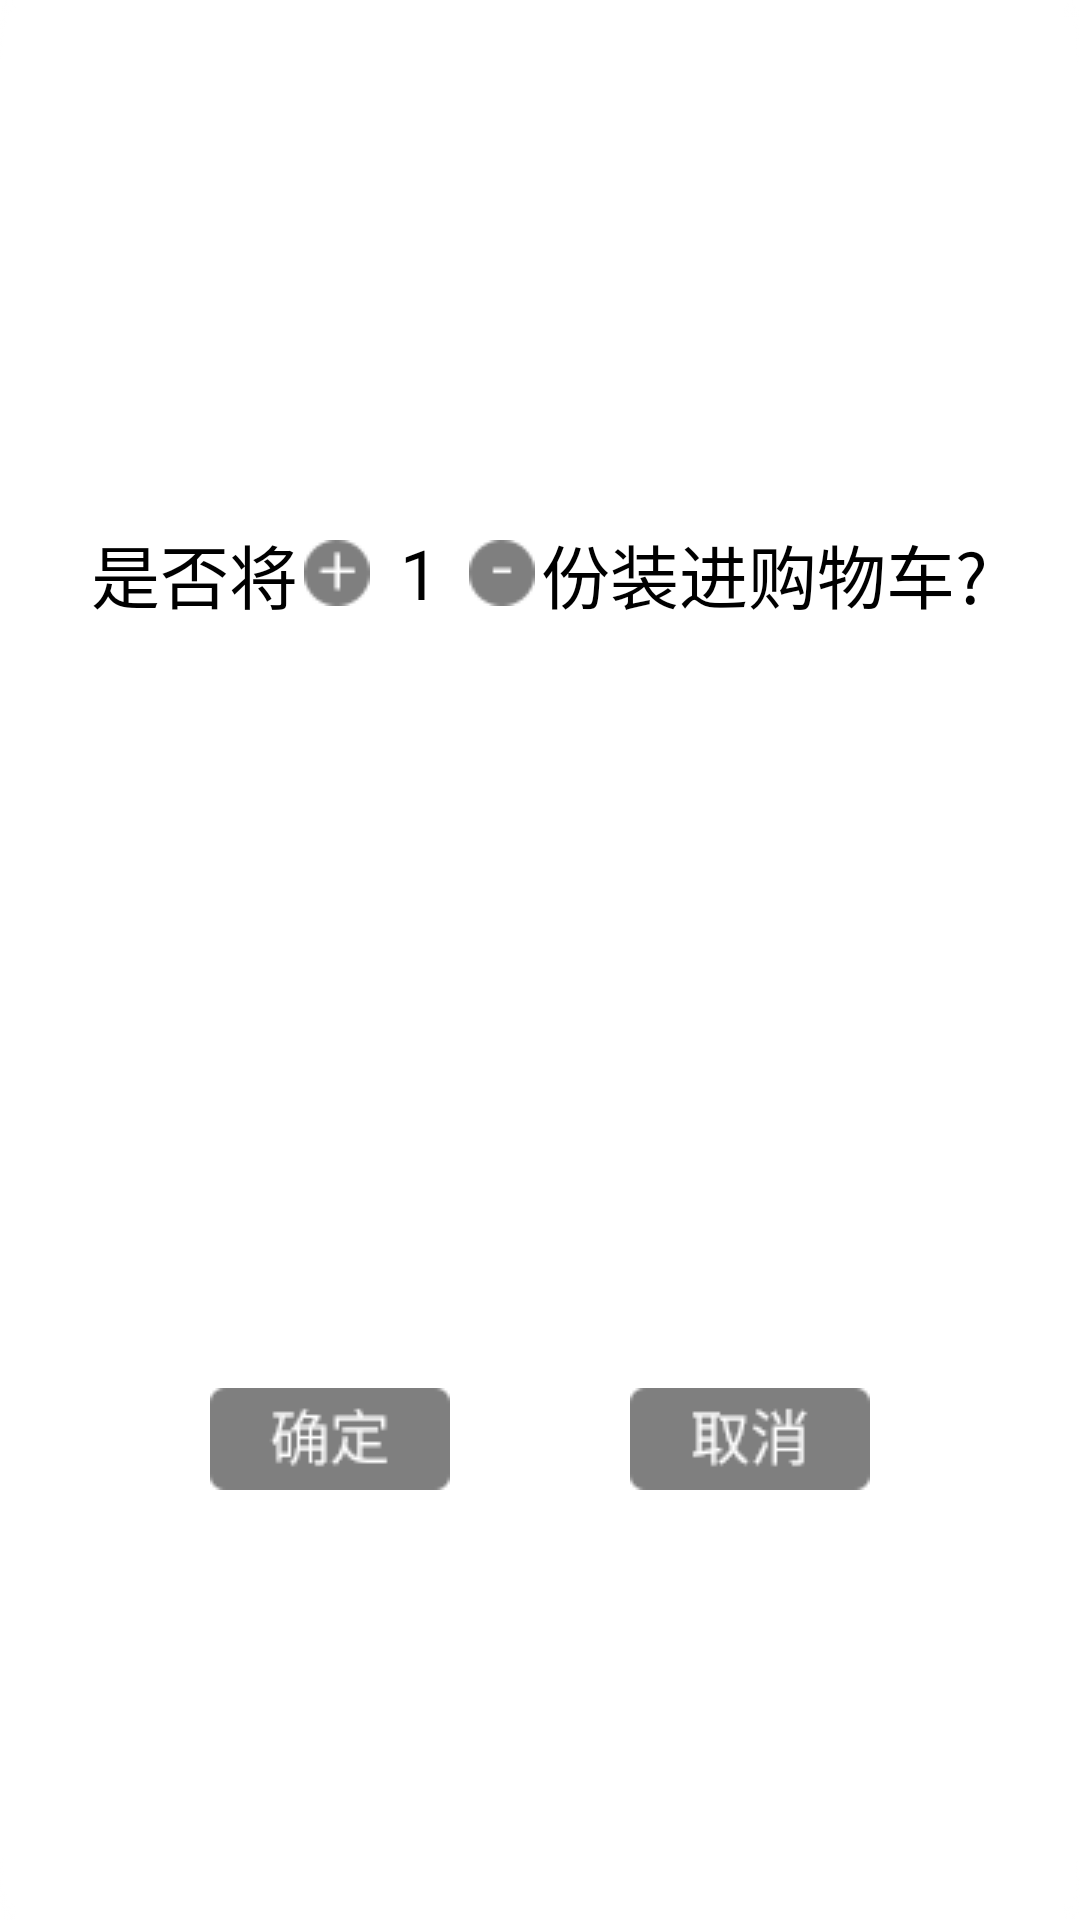

This screen was rendered from an Android layout file. Write that file and the resources it references.
<!-- AndroidManifest.xml: application theme AppTheme -->
<!-- res/layout/dialog_food.xml -->
<?xml version="1.0" encoding="utf-8"?>

<LinearLayout xmlns:android="http://schemas.android.com/apk/res/android"
    android:layout_width="wrap_content"
    android:layout_height="wrap_content"
    android:layout_gravity="center"
    android:background="@drawable/dish_cat_bg"
    android:orientation="vertical">

    <LinearLayout
        android:layout_width="match_parent"
        android:layout_height="0dp"
        android:layout_marginLeft="24dp"
        android:layout_marginTop="47dp"
        android:layout_marginRight="24dp"
        android:layout_weight="1"
        android:gravity="center"
        android:orientation="vertical">

        <LinearLayout
            android:layout_width="match_parent"
            android:layout_height="0dp"
            android:layout_weight="1"
            android:gravity="center"
            android:orientation="horizontal">
        <TextView
            android:layout_width="wrap_content"
            android:layout_height="wrap_content"
            android:text="@string/shop_dialog_tips"
            android:textColor="@color/black"
            android:textSize="23sp" />

        <ImageButton
            android:id="@+id/jia"
            android:layout_width="wrap_content"
            android:layout_height="wrap_content"
            android:layout_marginLeft="2dp"
            android:background="@drawable/food_jia" />

        <TextView
            android:id="@+id/number"
            android:layout_width="wrap_content"
            android:layout_height="wrap_content"
            android:maxLength="2"
            android:paddingLeft="10dp"
            android:paddingRight="10dp"
            android:singleLine="true"
            android:text="@string/one"
            android:textColor="@color/black"
            android:textSize="23sp" />

        <ImageButton
            android:id="@+id/jian"
            android:layout_width="wrap_content"
            android:layout_height="wrap_content"
            android:layout_marginRight="2dp"
            android:background="@drawable/food_jian" />

        <TextView
            android:layout_width="wrap_content"
            android:layout_height="wrap_content"
            android:text="@string/shop_dialog_tips3"
            android:textColor="@color/black"
            android:textSize="23sp" />
        </LinearLayout>



    </LinearLayout>


    <LinearLayout
        android:layout_width="match_parent"
        android:layout_height="0dp"
        android:layout_marginBottom="16dp"
        android:layout_weight="1"
        android:gravity="center"
        android:orientation="horizontal">

        <ImageButton
            android:id="@+id/ok"
            android:layout_width="wrap_content"
            android:layout_height="wrap_content"
            android:background="@drawable/ok_btn" />

        <ImageButton
            android:id="@+id/cancle"
            android:layout_width="wrap_content"
            android:layout_height="wrap_content"
            android:layout_marginLeft="60dp"
            android:background="@drawable/cancle_btn" />
    </LinearLayout>


</LinearLayout>
<!-- resources referenced by this layout -->
<resources>
  <color name="black">#ff000000</color>
  <!-- drawable cancle_btn (drawable) -->
  <?xml version="1.0" encoding="utf-8"?>
  
  <selector xmlns:android="http://schemas.android.com/apk/res/android">
      <item android:drawable="@drawable/cancle_p" android:state_focused="true" />
      <item android:drawable="@drawable/cancle_n" android:state_focused="false" />
  
  
      <item android:drawable="@drawable/cancle_p" android:state_pressed="true" />
  </selector>
  <!-- drawable dish_cat_bg: png bitmap (drawable, 1619 bytes) -->
  <!-- drawable food_jia (drawable) -->
  <?xml version="1.0" encoding="utf-8"?>
  
  <selector xmlns:android="http://schemas.android.com/apk/res/android">
      <item android:drawable="@drawable/food_jia_p" android:state_focused="true" />
      <item android:drawable="@drawable/food_jia_n" android:state_focused="false" />
  
  
      <item android:drawable="@drawable/food_jia_p" android:state_pressed="true" />
      <item android:drawable="@drawable/food_jia_n" android:state_pressed="false" />
  
      <item android:drawable="@drawable/food_jia_p" android:state_selected="true" />
      <item android:drawable="@drawable/food_jia_n" android:state_selected="false" />
  
      <item android:drawable="@drawable/food_jia_p" android:state_checked="true" />
      <item android:drawable="@drawable/food_jia_n" android:state_checked="false" />
  </selector>
  <!-- drawable food_jian (drawable) -->
  <?xml version="1.0" encoding="utf-8"?>
  
  <selector xmlns:android="http://schemas.android.com/apk/res/android">
      <item android:drawable="@drawable/food_jian_p" android:state_focused="true" />
      <item android:drawable="@drawable/food_jian_n" android:state_focused="false" />
  
  
      <item android:drawable="@drawable/food_jian_p" android:state_pressed="true" />
      <item android:drawable="@drawable/food_jian_n" android:state_pressed="false" />
  
      <item android:drawable="@drawable/food_jian_p" android:state_selected="true" />
      <item android:drawable="@drawable/food_jian_n" android:state_selected="false" />
  
      <item android:drawable="@drawable/food_jian_p" android:state_checked="true" />
      <item android:drawable="@drawable/food_jian_n" android:state_checked="false" />
  </selector>
  <!-- drawable ok_btn (drawable) -->
  <?xml version="1.0" encoding="utf-8"?>
  
  <selector xmlns:android="http://schemas.android.com/apk/res/android">
      <item android:drawable="@drawable/ok_p" android:state_focused="true" />
      <item android:drawable="@drawable/ok_n" android:state_focused="false" />
  
  
      <item android:drawable="@drawable/ok_p" android:state_pressed="true" />
  </selector>
  <string name="one">1</string>
  <string name="shop_dialog_tips">是否将</string>
  <string name="shop_dialog_tips3">份装进购物车?</string>
  <style name="AppTheme" parent="Theme.AppCompat.Light.DarkActionBar">
          
          <item name="colorPrimary">@color/colorPrimary</item>
          <item name="colorPrimaryDark">@color/colorPrimaryDark</item>
          <item name="colorAccent">@color/colorAccent</item>
          <item name="android:windowBackground">@drawable/bg</item>
      </style>
  <!-- drawable cancle_p: png bitmap (drawable, 2151 bytes) -->
  <!-- drawable cancle_n: png bitmap (drawable, 2252 bytes) -->
  <!-- drawable food_jia_p: png bitmap (drawable, 1413 bytes) -->
  <!-- drawable food_jia_n: png bitmap (drawable, 1422 bytes) -->
  <!-- drawable food_jian_p: png bitmap (drawable, 1346 bytes) -->
  <!-- drawable food_jian_n: png bitmap (drawable, 1351 bytes) -->
  <!-- drawable ok_p: png bitmap (drawable, 2029 bytes) -->
  <!-- drawable ok_n: png bitmap (drawable, 2076 bytes) -->
  <color name="colorPrimary">#008577</color>
  <color name="colorPrimaryDark">#00574B</color>
  <color name="colorAccent">#D81B60</color>
</resources>
